Labelled photos from "galaxies", an image-classification folder in sajeethphilip/VisualaEncoder. The possible labels are: non-ring galaxies, ring galaxies.

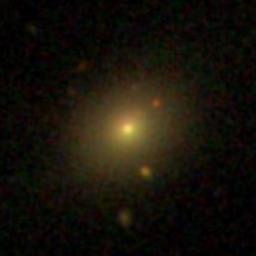
Label: non-ring galaxies

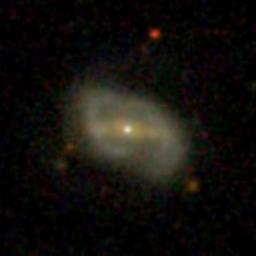
Label: ring galaxies

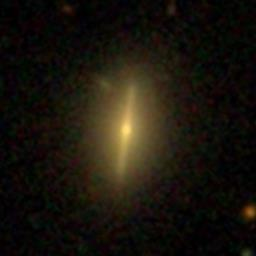
Label: non-ring galaxies

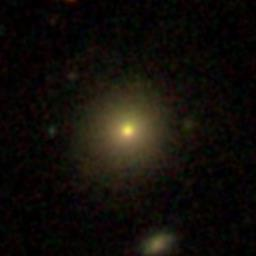
Label: non-ring galaxies

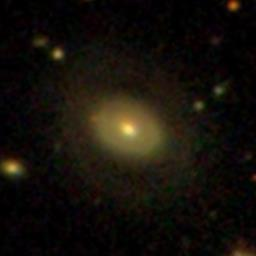
Label: ring galaxies

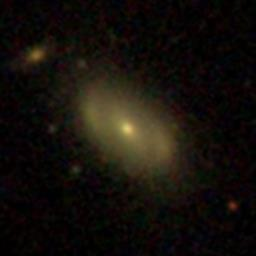
Label: ring galaxies
